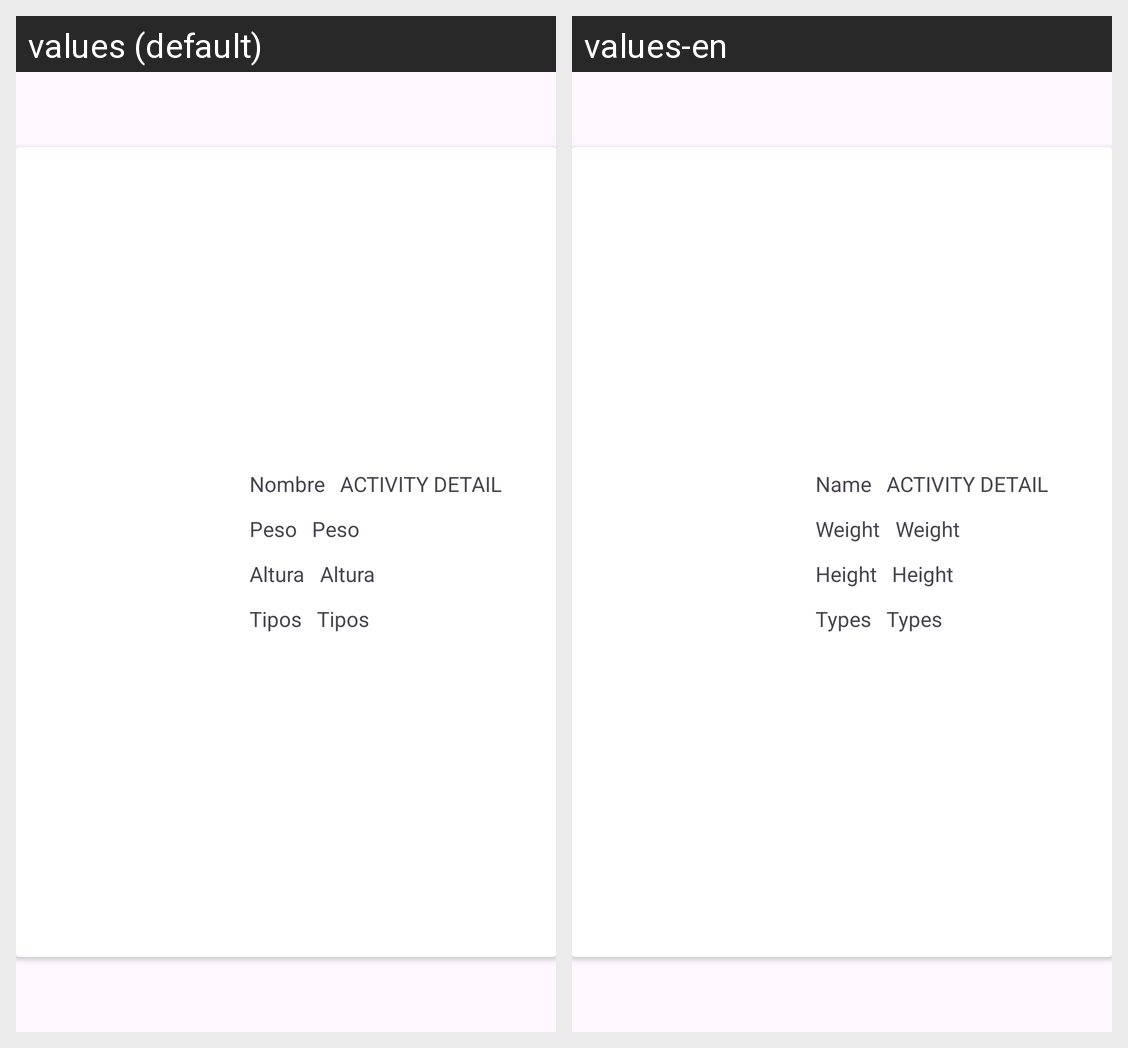

The Android screen above is rendered under two locales of the same app. Produce the string resources it draws, with the default and per-locale values.
Android screen res/layout/fragment_detail.xml rendered under 2 locales, left to right: values (default), values-en. Device: Nexus 5 (rendered at 1080×1920; each locale shown at half size, 540×960, under a caption strip naming it); theme Theme.PokemonAGH.
Strings drawn on this screen, with the default value and each locale's value (text and hints the layout hard-codes, and strings that could not be matched under every locale, appear in the picture but are not listed):

nombre
  values: Nombre
  values-en: Name

weight
  values: Peso
  values-en: Weight

height
  values: Altura
  values-en: Height

types
  values: Tipos
  values-en: Types
